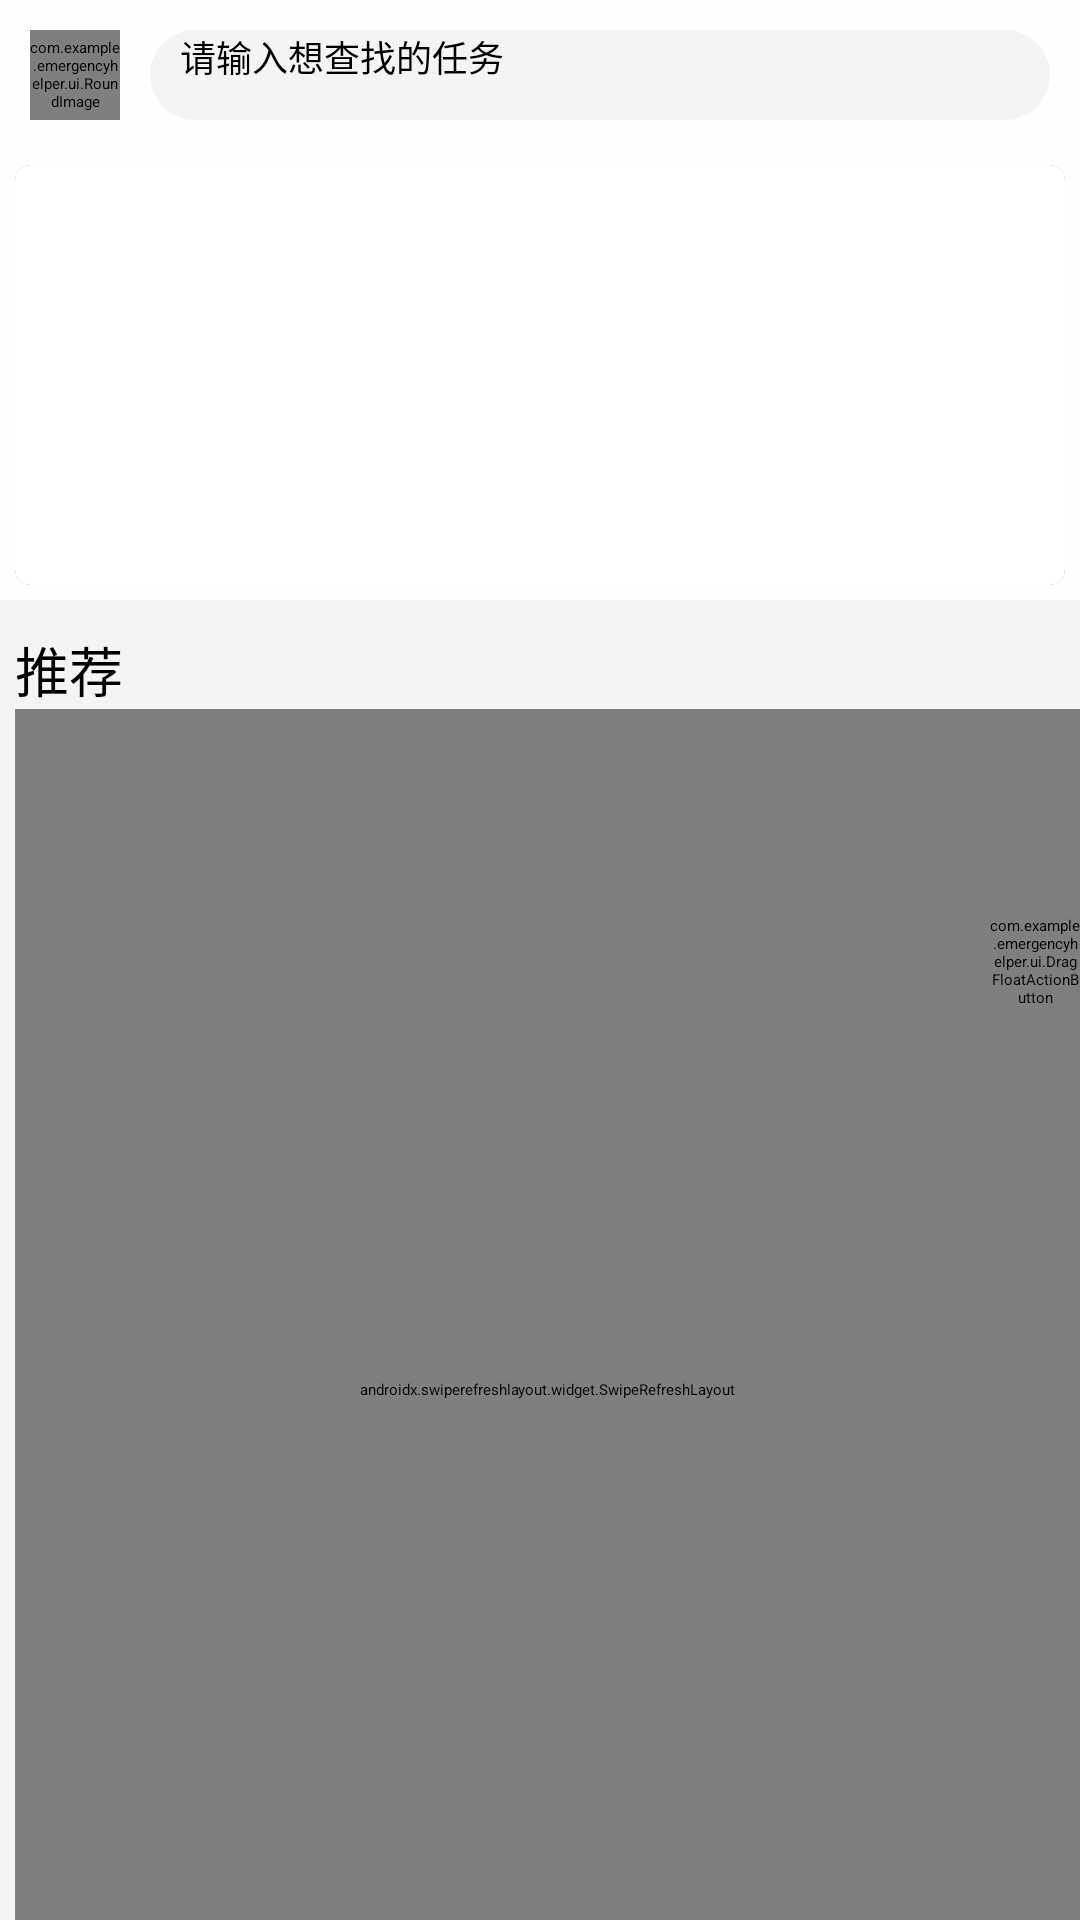

Produce the Android XML layout that renders to this screen, including the resource entries it uses.
<!-- AndroidManifest.xml: application theme Theme.EmergencyHelper -->
<!-- res/layout/fragment_home_page.xml -->
<?xml version="1.0" encoding="utf-8"?>
<androidx.coordinatorlayout.widget.CoordinatorLayout
    xmlns:android="http://schemas.android.com/apk/res/android"
    xmlns:tools="http://schemas.android.com/tools"
    android:layout_width="match_parent"
    android:background="@color/back_color"
    android:layout_height="match_parent"
    xmlns:app="http://schemas.android.com/apk/res-auto"
    tools:context=".fragment.home.HomePageFragment">
    <com.google.android.material.appbar.AppBarLayout
        android:background="@color/alpha90_white"
        android:layout_width="match_parent"
        android:orientation="vertical"
        android:layout_height="200dp">
        <LinearLayout
            android:gravity="center_vertical"
            app:layout_scrollFlags="scroll|enterAlways"
            android:orientation="horizontal"
            android:layout_width="match_parent"
            android:layout_height="50dp">

            <com.example.emergencyhelper.ui.RoundImage
                android:id="@+id/location"
                android:layout_width="30dp"
                android:layout_height="30dp"
                android:layout_marginLeft="10dp"
                android:src="@mipmap/location"/>

            <EditText
                android:id="@+id/search_box"
                android:hint="@string/search_task_tip"
                android:textSize="@dimen/home_search_box_text_size"
                android:paddingLeft="10dp"
                android:layout_marginLeft="10dp"
                android:layout_marginRight="10dp"
                android:layout_marginTop="10dp"
                android:layout_marginBottom="10dp"
                android:background="@drawable/search_box"
                android:layout_width="match_parent"
                android:layout_height="match_parent"
                android:focusable="false"/>
        </LinearLayout>
        <androidx.cardview.widget.CardView
            android:layout_marginBottom="@dimen/margin_5"
            android:layout_marginLeft="@dimen/margin_5"
            android:layout_marginRight="@dimen/margin_5"
            android:layout_marginTop="@dimen/margin_5"
            app:cardCornerRadius="@dimen/radius_5"
            android:layout_width="match_parent"
            android:layout_height="match_parent">
            <RelativeLayout
                android:layout_width="match_parent"
                android:layout_height="match_parent"
                android:background="#FFFFFF">
                <androidx.viewpager.widget.ViewPager
                    android:id="@+id/viewPager"
                    android:layout_width="match_parent"
                    android:layout_height="wrap_content" />
                <LinearLayout
                    android:id="@+id/points"
                    android:layout_width="match_parent"
                    android:layout_height="wrap_content"
                    android:layout_alignParentBottom="true"
                    android:layout_marginBottom="10dp"
                    android:gravity="center"
                    android:orientation="horizontal" />
            </RelativeLayout>
        </androidx.cardview.widget.CardView>

    </com.google.android.material.appbar.AppBarLayout>
    <LinearLayout
        android:layout_marginLeft="5dp"
        android:layout_marginTop="10dp"
        android:orientation="vertical"
        app:layout_behavior="com.google.android.material.appbar.AppBarLayout$ScrollingViewBehavior"
        android:layout_width="match_parent"
        android:layout_height="match_parent">
        <TextView
            android:layout_width="wrap_content"
            android:layout_height="wrap_content"
            android:text="推荐"
            android:textSize="18sp"/>
        <androidx.swiperefreshlayout.widget.SwipeRefreshLayout
            android:id="@+id/freshLayout"
            android:layout_width="match_parent"
            android:layout_height="match_parent">
            <androidx.recyclerview.widget.RecyclerView
                android:id="@+id/recyclerview"
                android:layout_width="match_parent"
                android:layout_height="match_parent"
                android:layout_marginTop="5dp" />
        </androidx.swiperefreshlayout.widget.SwipeRefreshLayout>

    </LinearLayout>
    <com.example.emergencyhelper.ui.DragFloatActionButton
        android:stateListAnimator="@null"
        android:layout_gravity="right|center"
        android:id="@+id/drag_btn"
        android:src="@mipmap/start_record"
        android:layout_width="30dp"
        android:layout_height="30dp"/>
</androidx.coordinatorlayout.widget.CoordinatorLayout>
<!-- resources referenced by this layout -->
<resources>
  <color name="alpha90_white">#E6FFFFFF</color>
  <color name="back_color">#F4F4F4</color>
  <dimen name="home_search_box_text_size">@dimen/font_12</dimen>
  <dimen name="margin_5">5dp</dimen>
  <dimen name="radius_5">5dp</dimen>
  <!-- drawable search_box (drawable) -->
  <?xml version="1.0" encoding="utf-8"?>
  <shape xmlns:android="http://schemas.android.com/apk/res/android"
      android:shape="rectangle">
      <solid android:color="@color/back_color"></solid>
      <corners android:radius="20dp"></corners>
  </shape>
  <!-- mipmap location: png bitmap (mipmap-hdpi, 3653 bytes) -->
  <!-- mipmap start_record: png bitmap (mipmap-hdpi, 2783 bytes) -->
  <string name="search_task_tip">请输入想查找的任务</string>
  <style name="Theme.EmergencyHelper" parent="XUITheme.Phone">
          
          <item name="colorPrimaryDark">@color/gold</item>
          <item name="colorPrimary">@color/white</item>
          <item name="colorPrimaryVariant">@color/purple_700</item>
          <item name="colorOnPrimary">@color/white</item>
          
          <item name="colorSecondary">@color/teal_200</item>
          <item name="colorSecondaryVariant">@color/teal_700</item>
          <item name="colorOnSecondary">@color/black</item>
          
  
          <item name="android:statusBarColor" tools:targetApi="l">@color/gold</item>
  
  
  
  
          
      </style>
  <dimen name="font_12">12sp</dimen>
  <color name="gold">#ffd700</color>
  <color name="white">#ffffff</color>
  <color name="purple_700">#FF3700B3</color>
  <color name="teal_200">#FF03DAC5</color>
  <color name="teal_700">#FF018786</color>
  <color name="black">#FF000000</color>
</resources>
